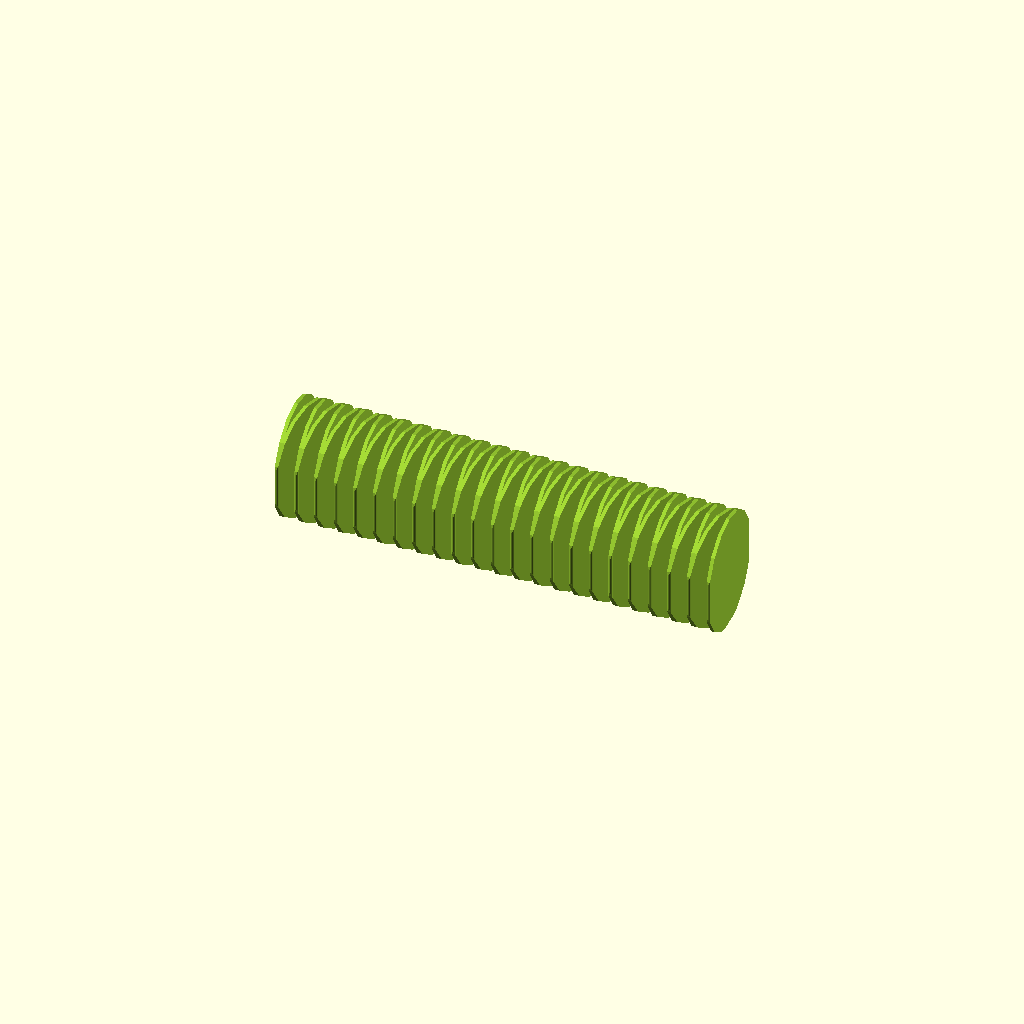
Cell 1: rendered with the file's own defaults.
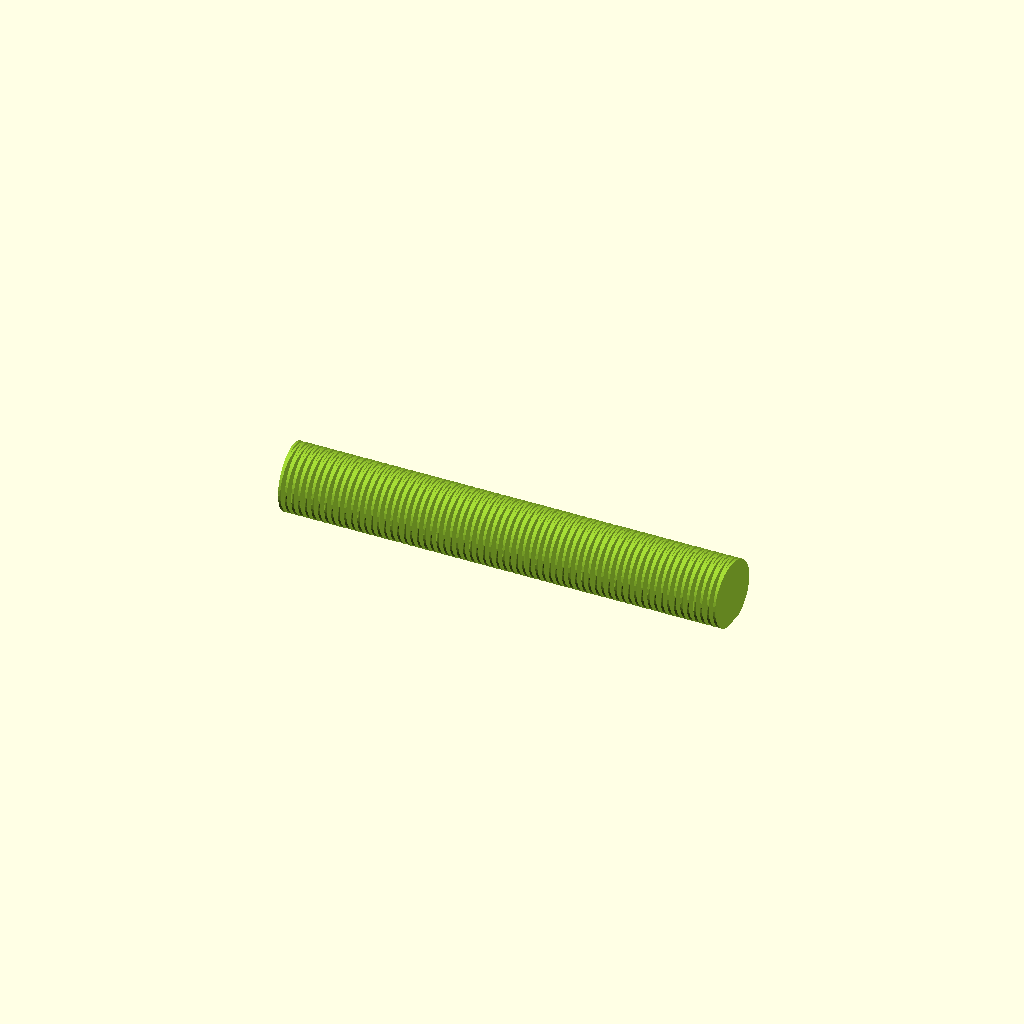
Cell 2: the "New set 1" preset from the model's presets file.
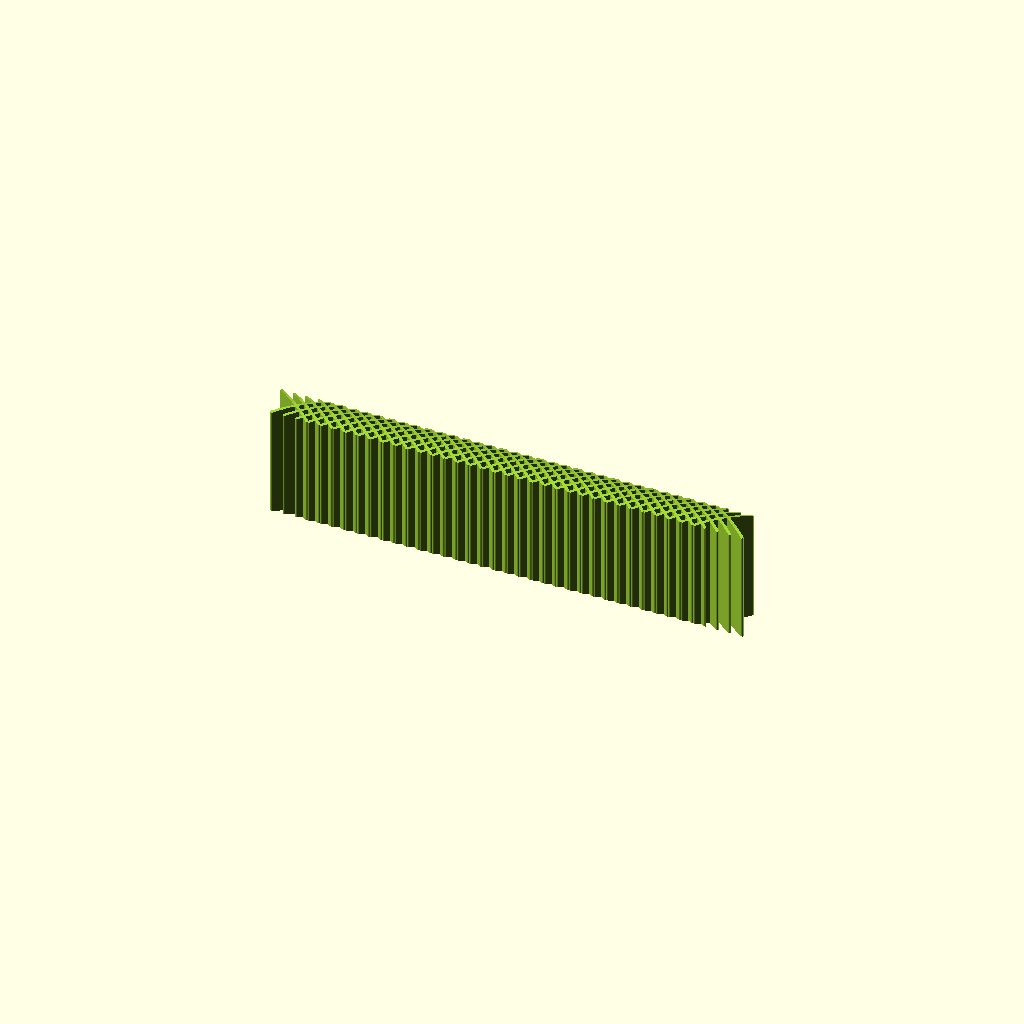
Cell 3 — preset "New set 2".
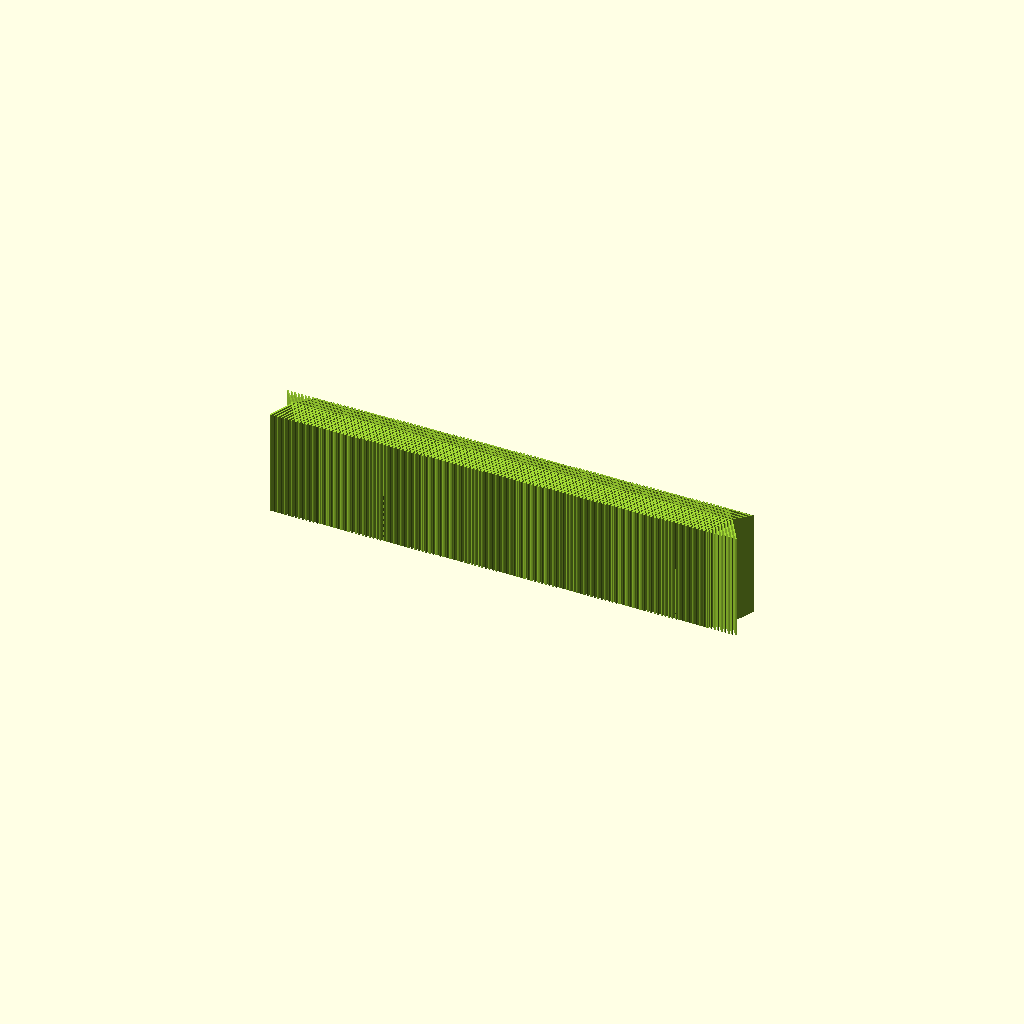
Cell 4: the "New set 3" preset from the model's presets file.
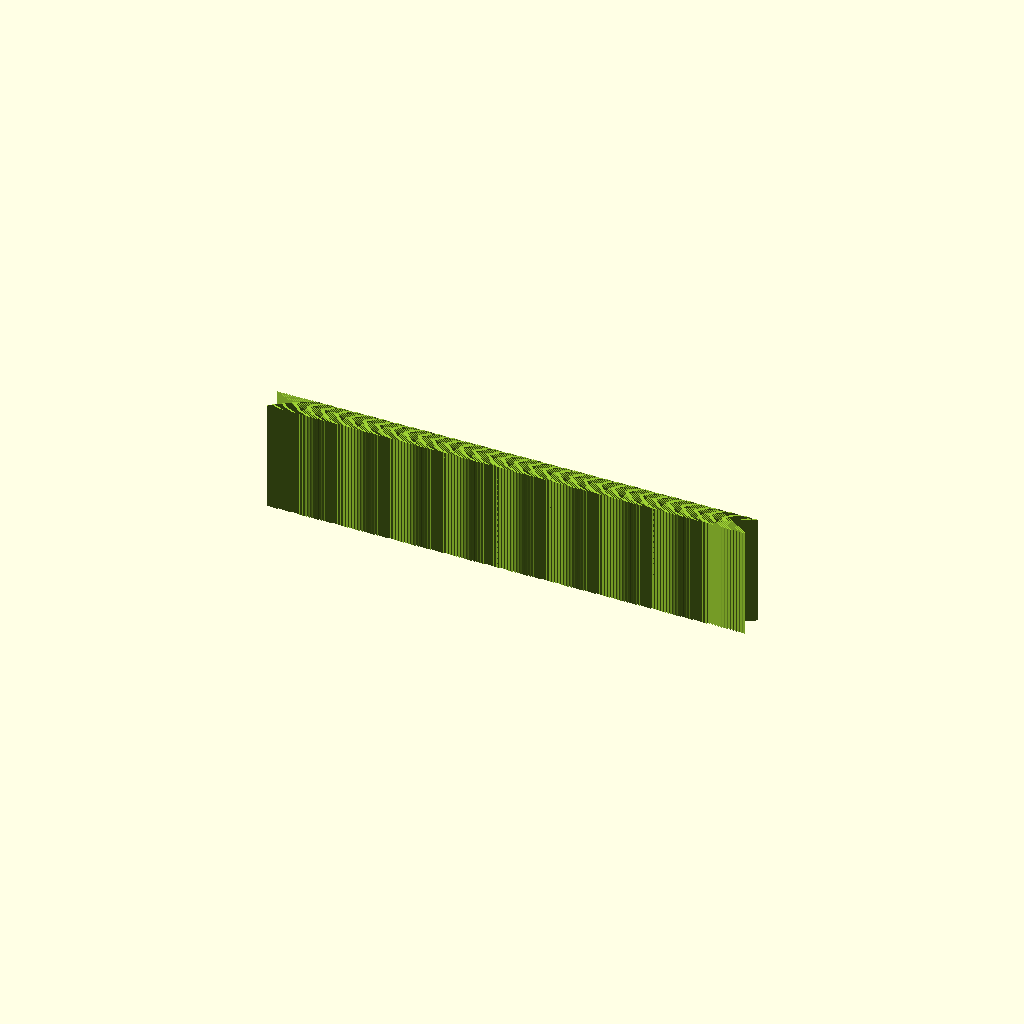
Cell 5: the "New set 4" preset from the model's presets file.
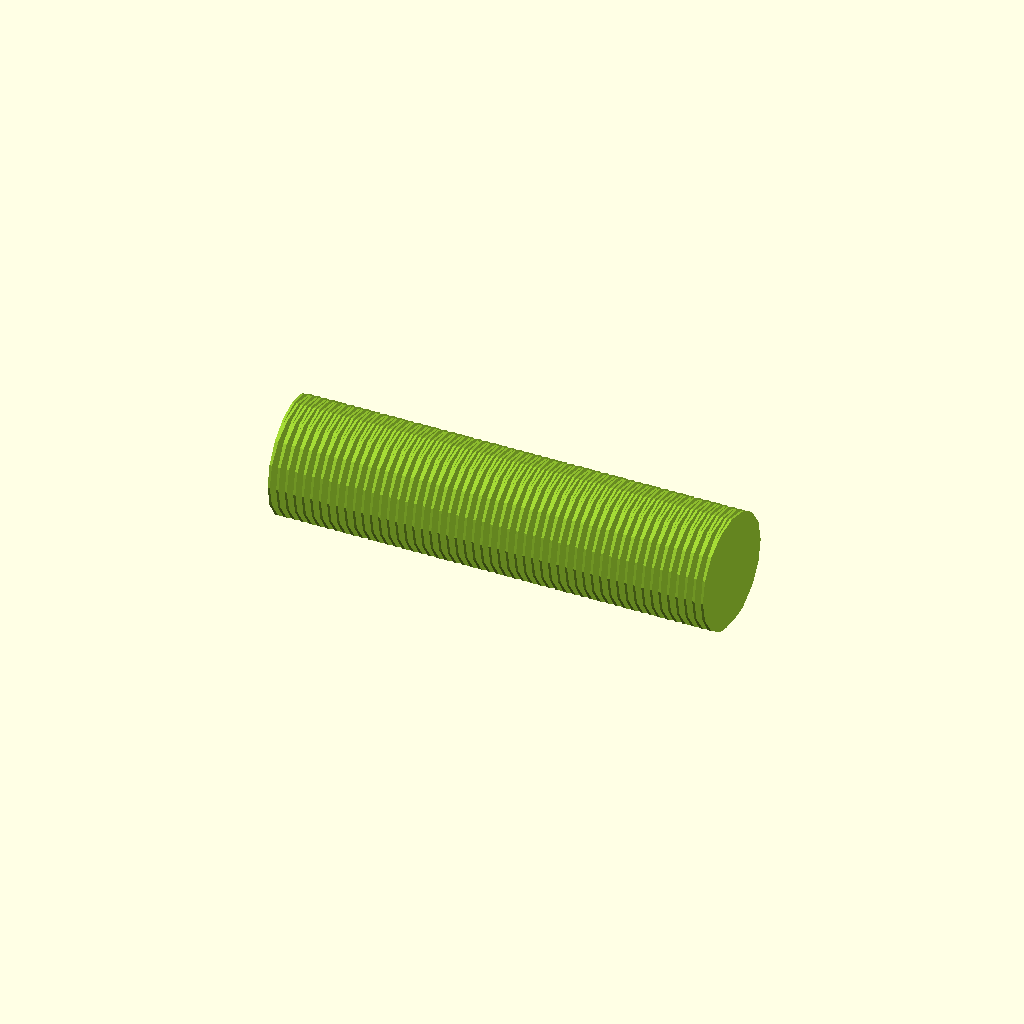
Cell 6 — preset "New set 5".
One fixed orthographic camera (rotation 55°, 0°, 25°; colour scheme Cornfield) for every cell.
Source of the model, spring/spring_v1.scad:
/* ========================================================================== 

   Standalone flex spring / zig-zag body
   Designed by Notydesign
   License: CC BY-NC-SA 4.0 (https://creativecommons.org/licenses/by-nc-sa/4.0/)
   Source: https://github.com/Noty-design/Parametric-designs
   DESCRIPTION
   -----------
   Version 1 of a standalone flexible zig-zag wall spring.  It can be clipped to
   a horizontal, flattened cylindrical envelope or generated in its original
   flat-wall form.

   COORDINATES AND UNITS
   ---------------------
   All dimensions are millimetres.  The spring runs from X=0 to X=spring_length,
   alternates across Y, and is extruded along positive Z.  Cylindrical mode uses
   a round envelope whose axis lies along X.

   CONSTRUCTION
   ------------
   Each link is a hull between overlapping vertical endpoint cylinders.  The
   resulting continuous wall is intersected with either a flattened horizontal
   cylinder or a positive-Z build-plate clipping volume.

   This file is intentionally heavily commented so future parameter and geometry
   changes are easier to understand and make safely.
   ========================================================================== */ 

// Cylindrical mode uses a constant round body lying along X, with the same thin
// zig-zag wall pattern clipped inside it.

/* [Spring size] */
// End-to-end spring length along X.
spring_length = 100;

// Diameter of the cylindrical envelope and width of the flat clipping volume.
spring_max_width = 26;

// Legacy taper parameters retained for compatibility with older presets.
// The current path calculations do not consume either value.
spring_start_width = 14.5;
spring_end_width = 8;

// Number of individual links across the complete spring length.
zig_zags = 45;

/* [Spring section] */
// Legacy diameter retained for preset compatibility; current geometry uses
// wall_thickness instead.
spring_diameter = 1.6;

// Z extrusion height used by the original flat-wall mode.
spring_height = 11.5;

// Selects the lying-cylinder envelope when true or original flat wall when false.
cylindrical_shape = true;

// Depth removed from the cylinder underside to create a printable flat contact.
flat_bottom_depth = 0.45;

// Inward distance from each cylinder side to alternating path centrelines.
side_margin = 1.0;

/* [Wall spring] */
// Diameter of endpoint cylinders and resulting wall thickness.
wall_thickness = 0.8;

// Extension beyond each endpoint so neighbouring links overlap robustly.
link_overlap = 0.15;

/* [Preview] */
// Preview colour assigned to the selected spring mode.
spring_color = "YellowGreen";

// Global fragment count for the circular link and envelope sections.
preview_fn = 16;
$fn = preview_fn;

// Restricts v to the inclusive interval lo..hi.
function clamp(v, lo, hi) = min(max(v, lo), hi);

// Converts the configured cylinder diameter to a safely positive radius.
function cylinder_radius() = max(0.1, spring_max_width / 2);

// Returns the alternating Y coordinate at normalized length position t.
function spring_y(t, thickness) =
    let(
        // Assign t to the nearest zig-zag node.
        i = round(t * zig_zags),
        // Keep each wall centreline inside the cylinder after subtracting margin
        // and half wall thickness; never use less than one full thickness.
        center_offset = max(thickness, cylinder_radius() - max(0, side_margin) - thickness / 2)
    )
    // Alternate between positive and negative Y at successive nodes.
    ((i % 2 == 0) ? 1 : -1) * center_offset;

// Creates a large positive-Z clipping box whose lower face is the build plane.
module build_plate_cut(width = spring_max_width) {
    translate([spring_length / 2, 0, 500])
        cube([spring_length * 3, width * 3, 1000], center = true);
}

// Builds the flattened horizontal cylindrical envelope used in cylindrical mode.
module lying_cylinder_envelope() {
    // Lower the cylinder axis by the safely clamped flattening depth.
    r = cylinder_radius();
    z_center = r - clamp(flat_bottom_depth, 0, r * 1.8);

    intersection() {
        // Rotate the cylinder axis from Z onto X and extend it slightly beyond
        // both spring ends for dependable clipping.
        translate([spring_length / 2, 0, z_center])
            rotate([0, 90, 0])
                cylinder(r = r, h = spring_length + wall_thickness + link_overlap * 4, center = true);
        build_plate_cut(spring_max_width);
    }
}

// Builds the complete untrimmed zig-zag wall at the requested height/elevation.
module full_height_wall_core(height, bottom_z) {
    // Negative overlap is disallowed because it would separate adjacent links.
    overlap = max(0, link_overlap);

    union() {
        // Construct each link from its two normalized endpoint positions.
        for (i = [0 : zig_zags - 1]) {
            // Convert link indices into X/Y endpoints.
            t1 = i / zig_zags;
            t2 = (i + 1) / zig_zags;
            x1 = t1 * spring_length;
            y1 = spring_y(t1, wall_thickness);
            x2 = t2 * spring_length;
            y2 = spring_y(t2, wall_thickness);
            dx = x2 - x1;
            dy = y2 - y1;
            len = max(0.001, sqrt(dx * dx + dy * dy));
            ux = dx / len;
            uy = dy / len;

            // Extend endpoints along the normalized direction before hulling the
            // two cylinders into one overlapping, smoothly connected link.
            hull() {
                translate([x1 - ux * overlap, y1 - uy * overlap, bottom_z])
                    cylinder(r = wall_thickness / 2, h = height);
                translate([x2 + ux * overlap, y2 + uy * overlap, bottom_z])
                    cylinder(r = wall_thickness / 2, h = height);
            }
        }
    }
}

// Clips an oversized wall core to the flattened cylindrical envelope.
module cylindrical_wall_spring() {
    r = cylinder_radius();

    intersection() {
        full_height_wall_core(r * 2 + 2, -1);
        lying_cylinder_envelope();
    }
}

// Builds the legacy flat spring by clipping its wall only at the build plane.
module original_wall_spring() {
    intersection() {
        full_height_wall_core(spring_height, 0);
        build_plate_cut(spring_max_width);
    }
}

// Top-level mode dispatcher and preview colour assignment.
color(spring_color)
if (cylindrical_shape) {
    cylindrical_wall_spring();
} else {
    original_wall_spring();
}
        // Retain only the part at or above the build plane.
Parameter table extracted from the source (name, type, default, range or options):
spring_length: number, default 100
spring_max_width: number, default 26
spring_start_width: number, default 14.5
spring_end_width: number, default 8
zig_zags: number, default 45
spring_diameter: number, default 1.6
spring_height: number, default 11.5
cylindrical_shape: bool, default true
flat_bottom_depth: number, default 0.45
side_margin: number, default 1
wall_thickness: number, default 0.8
link_overlap: number, default 0.15
spring_color: string, default "YellowGreen"
preview_fn: number, default 16
